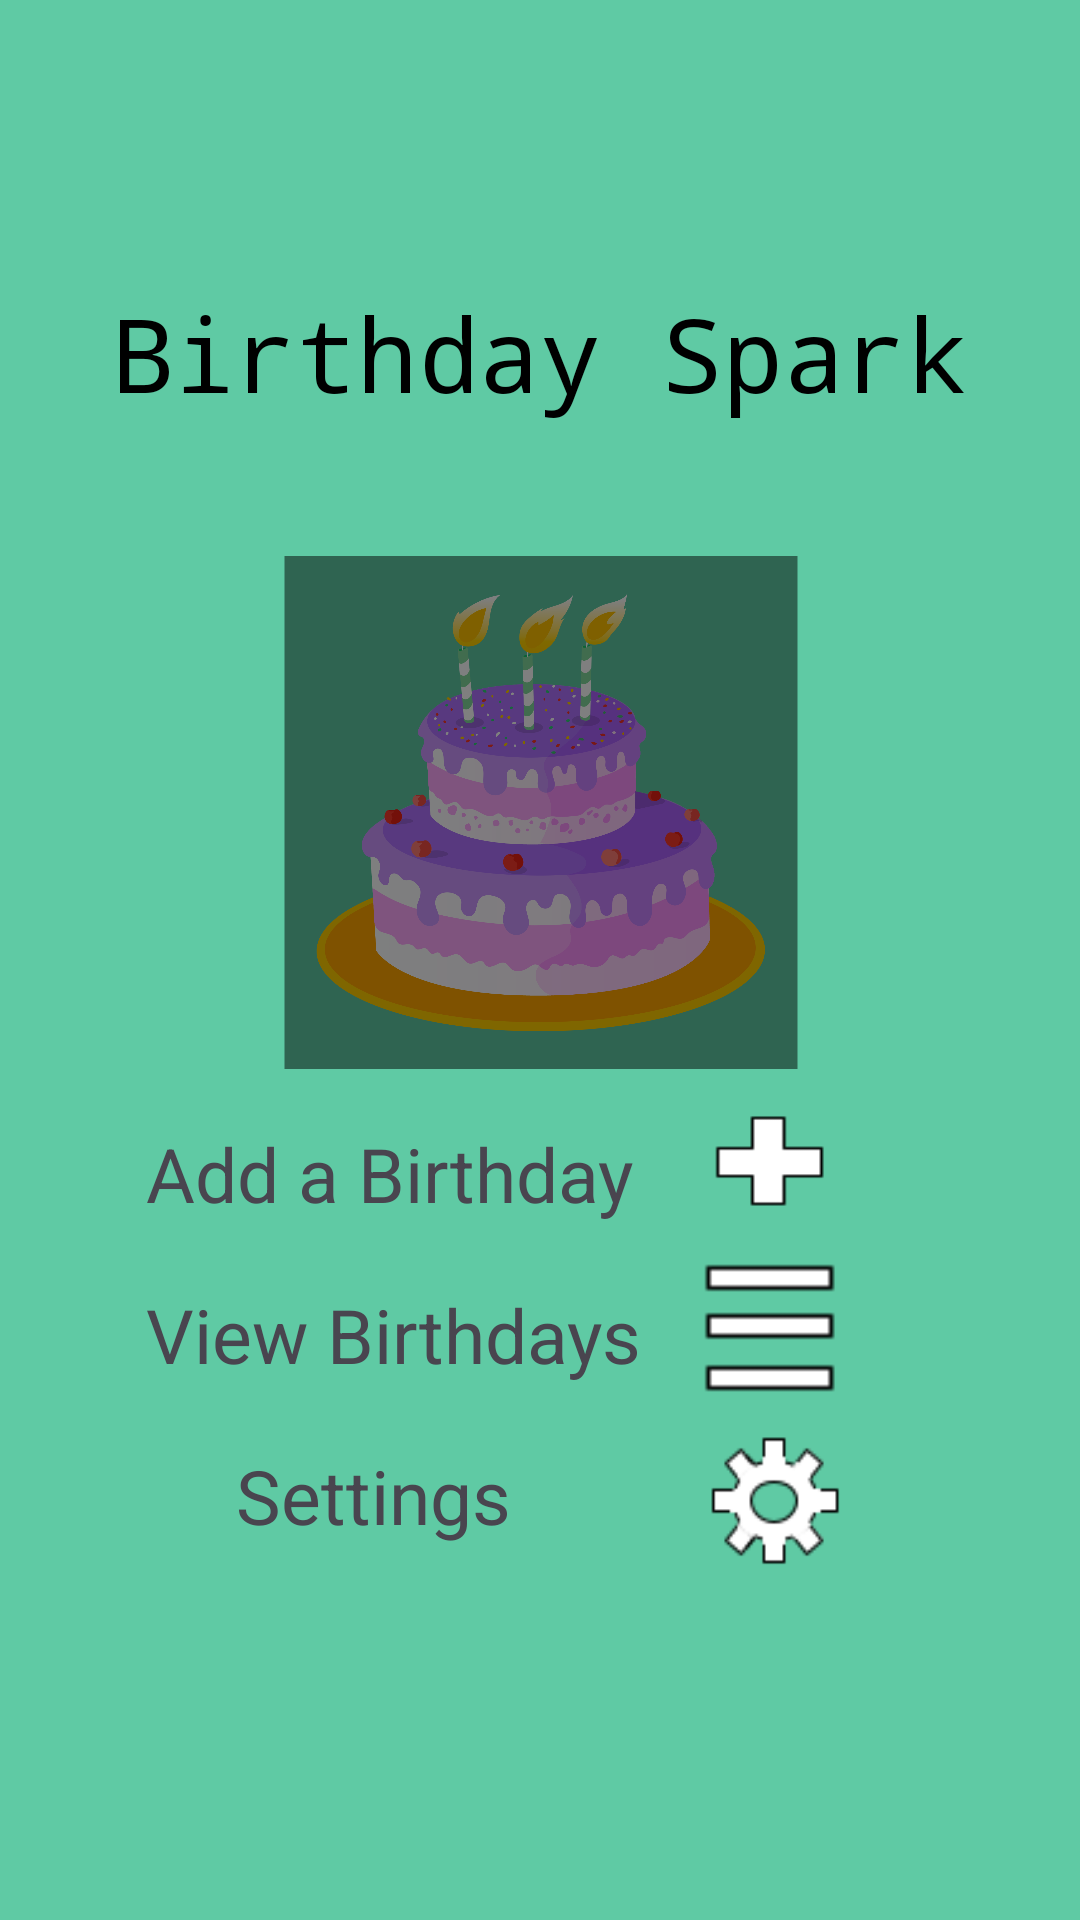

Produce the Android XML layout that renders to this screen, including the resource entries it uses.
<!-- AndroidManifest.xml: application theme Theme.BirthdayReminderApp -->
<!-- res/layout/activity_main.xml -->
<?xml version="1.0" encoding="utf-8"?>
<androidx.constraintlayout.widget.ConstraintLayout xmlns:android="http://schemas.android.com/apk/res/android"
    xmlns:app="http://schemas.android.com/apk/res-auto"
    xmlns:tools="http://schemas.android.com/tools"
    android:layout_width="match_parent"
    android:layout_height="match_parent"
    android:background="#5FCAA4"
    tools:context=".MainActivity">

    
    <TextView
        android:id="@+id/textView"
        android:layout_width="wrap_content"
        android:layout_height="wrap_content"
        android:fontFamily="monospace"
        android:text="@string/birthday_spark"
        android:textColor="#000000"
        android:textSize="34sp"
        app:layout_constraintBottom_toBottomOf="parent"
        app:layout_constraintEnd_toEndOf="parent"
        app:layout_constraintHorizontal_bias="0.498"
        app:layout_constraintStart_toStartOf="parent"
        app:layout_constraintTop_toTopOf="parent"
        app:layout_constraintVertical_bias="0.16000003" />


    
    <ImageView
        android:id="@+id/imageView"
        android:layout_width="184dp"
        android:layout_height="171dp"
        android:layout_marginStart="152dp"
        android:layout_marginTop="45dp"
        android:layout_marginEnd="155dp"
        android:layout_marginBottom="150dp"
        app:layout_constraintBottom_toBottomOf="parent"
        app:layout_constraintEnd_toEndOf="parent"
        app:layout_constraintHorizontal_bias="0.487"
        app:layout_constraintStart_toStartOf="parent"
        app:layout_constraintTop_toBottomOf="@+id/textView"
        app:layout_constraintVertical_bias="0.0"
        app:srcCompat="@drawable/image_with_overlay"
        android:contentDescription="@string/image_description"/>

        
        <LinearLayout
            android:layout_width="wrap_content"
            android:layout_height="wrap_content"
            android:orientation="vertical"
            app:layout_constraintTop_toTopOf="parent"
            app:layout_constraintBottom_toBottomOf="parent"
            app:layout_constraintStart_toStartOf="parent"
            app:layout_constraintEnd_toEndOf="parent"
            app:layout_constraintHorizontal_bias="0.25"
            app:layout_constraintVertical_bias="0.75">

            <TextView
                android:layout_width="wrap_content"
                android:layout_height="wrap_content"
                android:text="@string/add_birthday"
                android:textSize="25sp"
                android:layout_marginBottom="20dp"/>
            <TextView
                android:layout_width="wrap_content"
                android:layout_height="wrap_content"
                android:text="@string/view_birthdays"
                android:textSize="25sp"
                android:layout_marginBottom="20dp"/>

            <TextView
                android:layout_width="wrap_content"
                android:layout_height="wrap_content"
                android:text="@string/settings"
                android:textSize="25sp"
                android:layout_marginStart="30dp"/>

        </LinearLayout>

        
        <LinearLayout
            android:layout_width="wrap_content"
            android:layout_height="wrap_content"
            android:layout_weight="1"
            android:orientation="vertical"
            app:layout_constraintTop_toTopOf="parent"
            app:layout_constraintBottom_toBottomOf="parent"
            app:layout_constraintStart_toStartOf="parent"
            app:layout_constraintEnd_toEndOf="parent"
            app:layout_constraintHorizontal_bias="0.75"
            app:layout_constraintVertical_bias="0.76">

            <Button
                android:id="@+id/addButton"
                android:layout_width="48dp"
                android:layout_height="48dp"
                android:layout_marginBottom="8dp"
                android:background="@drawable/add"
                android:contentDescription="@string/add_button" />

            <Button
                android:id="@+id/viewButton"
                android:layout_width="48dp"
                android:layout_height="48dp"
                android:layout_marginBottom="8dp"
                android:background="@drawable/saved"
                android:contentDescription="@string/view_button" />

            <Button
                android:id="@+id/settingsButton"
                android:layout_width="48dp"
                android:layout_height="48dp"
                android:background="@drawable/settings"
                android:contentDescription="@string/settings_button" />

        </LinearLayout>


</androidx.constraintlayout.widget.ConstraintLayout>
<!-- resources referenced by this layout -->
<resources>
  <!-- drawable add: png bitmap (drawable, 1064 bytes) -->
  <!-- drawable image_with_overlay (drawable) -->
  <?xml version="1.0" encoding="utf-8"?>
  <layer-list xmlns:android="http://schemas.android.com/apk/res/android">
      <item android:drawable="@drawable/logo" />
      <item>
          <shape android:shape="rectangle">
              <solid android:color="#80000000" /> 
          </shape>
      </item>
  </layer-list>
  <!-- drawable saved: png bitmap (drawable, 676 bytes) -->
  <!-- drawable settings: png bitmap (drawable, 2403 bytes) -->
  <string name="add_birthday">Add a Birthday</string>
  <string name="add_button">Add Tool</string>
  <string name="birthday_spark">Birthday Spark</string>
  <string name="image_description">Birthday Spark Logo</string>
  <string name="settings">Settings</string>
  <string name="settings_button">Settings Tool</string>
  <string name="view_birthdays">View Birthdays</string>
  <string name="view_button">View Tool</string>
  <style name="Theme.BirthdayReminderApp" parent="Base.Theme.BirthdayReminderApp" />
  <!-- drawable logo: png bitmap (drawable, 224322 bytes) -->
  <style name="Base.Theme.BirthdayReminderApp" parent="Theme.Material3.DayNight.NoActionBar">
          
          
      </style>
</resources>
